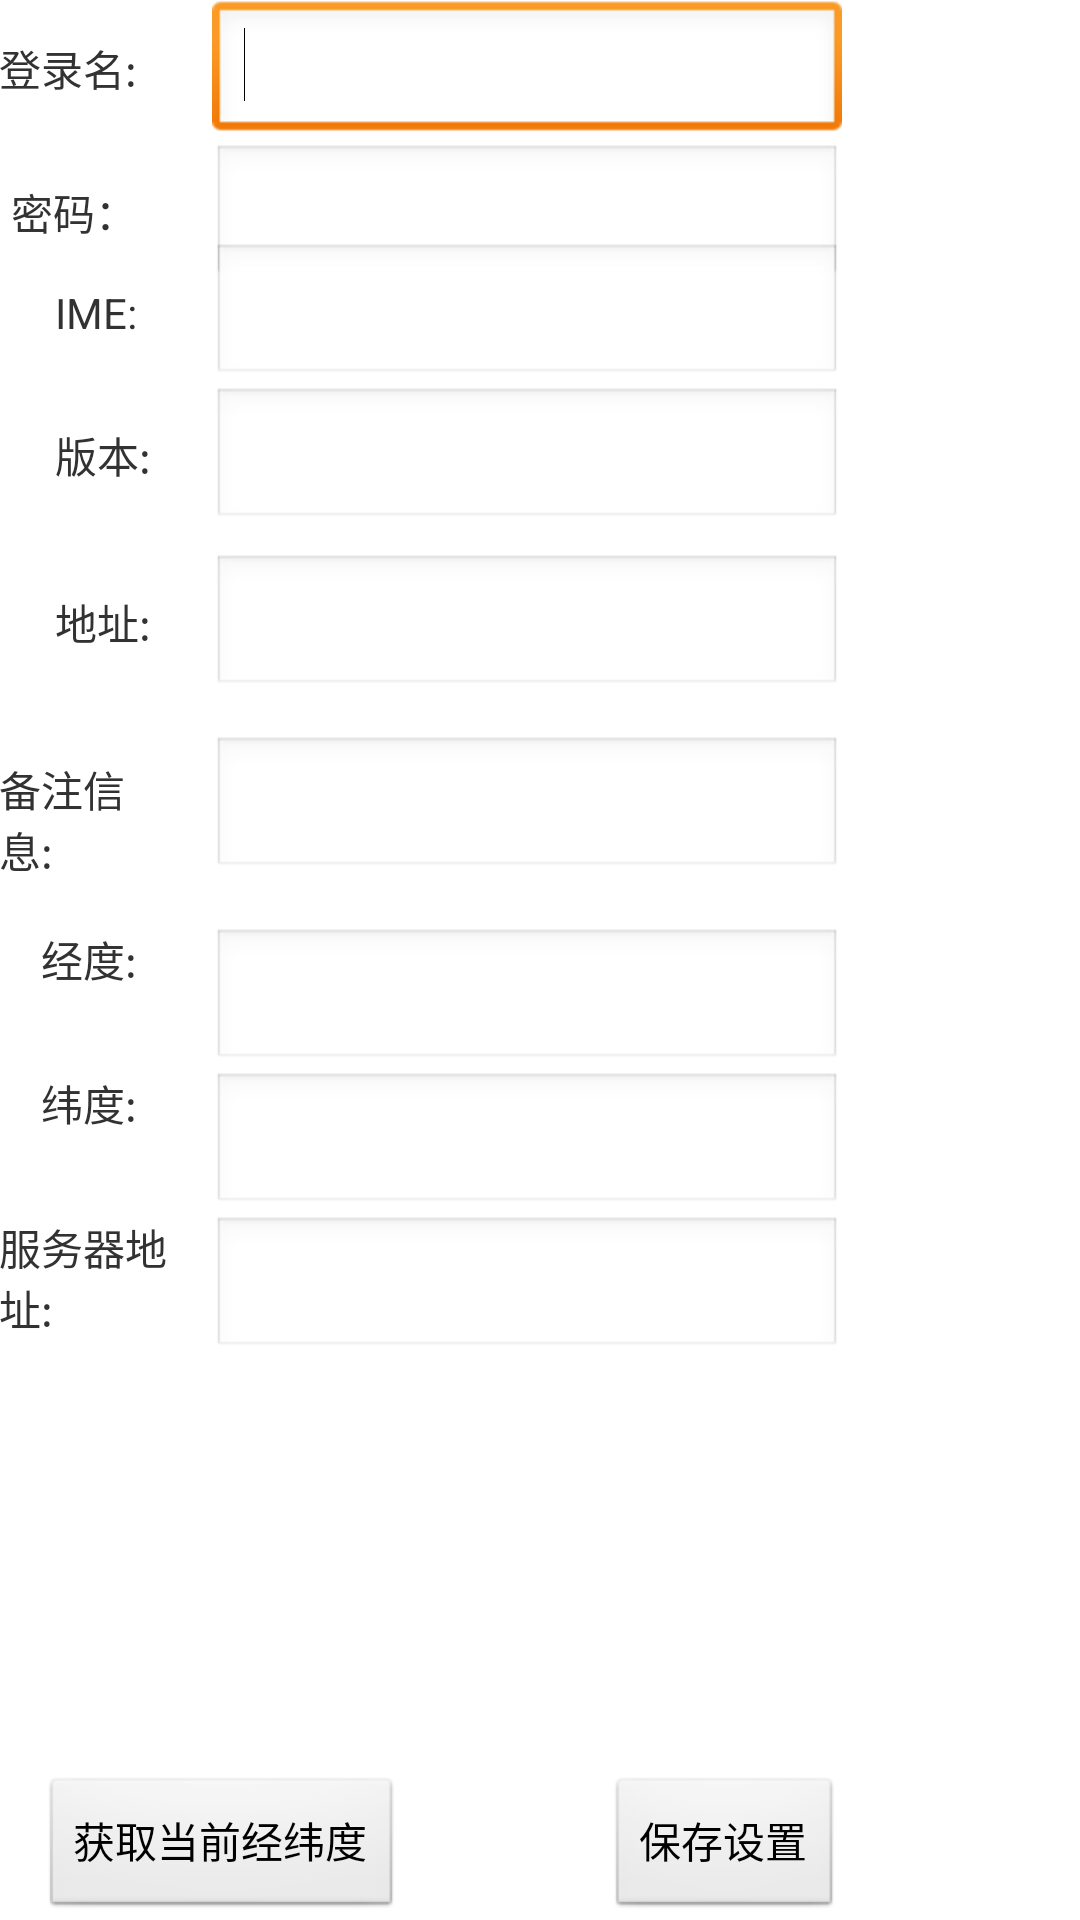

Reconstruct the res/layout file that produces this screen, plus the resources it refers to.
<!-- AndroidManifest.xml: application theme AppTheme -->
<!-- res/layout/tab_setting.xml -->
<RelativeLayout xmlns:android="http://schemas.android.com/apk/res/android"
    xmlns:tools="http://schemas.android.com/tools"
    android:layout_width="match_parent"
    android:layout_height="match_parent"
    android:paddingBottom="@dimen/activity_vertical_margin"
    android:paddingLeft="@dimen/activity_horizontal_margin"
    android:paddingRight="@dimen/activity_horizontal_margin"
    android:paddingTop="@dimen/activity_vertical_margin"
    tools:context=".MainActivity_old" >

    <EditText
        android:id="@+id/etUserName"
        android:layout_width="wrap_content"
        android:layout_height="wrap_content"
        android:layout_marginLeft="25dp"
        android:layout_toRightOf="@+id/textView2"
        android:ems="10" >

        <requestFocus />
    </EditText>

    <TextView
        android:id="@+id/textView2"
        android:layout_width="wrap_content"
        android:layout_height="wrap_content"
        android:layout_alignBaseline="@+id/etUserName"
        android:layout_alignBottom="@+id/etUserName"
        android:text="登录名:" />

    <EditText
        android:id="@+id/etPW"
        android:layout_width="wrap_content"
        android:layout_height="wrap_content"
        android:layout_alignLeft="@+id/etUserName"
        android:layout_below="@+id/etUserName"
        android:ems="10" />

    <TextView
        android:id="@+id/TextView01"
        android:layout_width="wrap_content"
        android:layout_height="wrap_content"
        android:layout_alignBaseline="@+id/etPW"
        android:layout_alignBottom="@+id/etPW"
        android:layout_toLeftOf="@+id/etUserName"
        android:text="密码：" />

    <EditText
        android:id="@+id/etAddress"
        android:layout_width="wrap_content"
        android:layout_height="wrap_content"
        android:layout_alignBaseline="@+id/textView3"
        android:layout_alignBottom="@+id/textView3"
        android:layout_alignLeft="@+id/etPW"
        android:ems="10" />

    <TextView
        android:id="@+id/textView4"
        android:layout_width="wrap_content"
        android:layout_height="wrap_content"
        android:layout_below="@+id/etAddress"
        android:layout_marginTop="20dp"
        android:layout_toLeftOf="@+id/etUserName"
        android:text="备注信息:" />

    <EditText
        android:id="@+id/etMemo"
        android:layout_width="wrap_content"
        android:layout_height="wrap_content"
        android:layout_alignBottom="@+id/textView4"
        android:layout_alignLeft="@+id/etAddress"
        android:ems="10" />

    <TextView
        android:id="@+id/textView5"
        android:layout_width="wrap_content"
        android:layout_height="wrap_content"
        android:layout_below="@+id/textView4"
        android:layout_marginTop="16dp"
        android:layout_toLeftOf="@+id/etUserName"
        android:text="经度:" />

    <EditText
        android:id="@+id/etX"
        android:layout_width="wrap_content"
        android:layout_height="wrap_content"
        android:layout_alignRight="@+id/etMemo"
        android:layout_alignTop="@+id/textView5"
        android:ems="10" />

    <TextView
        android:id="@+id/textView6"
        android:layout_width="wrap_content"
        android:layout_height="wrap_content"
        android:layout_below="@+id/etX"
        android:layout_toLeftOf="@+id/etUserName"
        android:text="纬度:" />

    <EditText
        android:id="@+id/etY"
        android:layout_width="wrap_content"
        android:layout_height="wrap_content"
        android:layout_alignLeft="@+id/etX"
        android:layout_alignTop="@+id/textView6"
        android:ems="10" />

    <EditText
        android:id="@+id/etIME"
        android:layout_width="wrap_content"
        android:layout_height="wrap_content"
        android:layout_alignLeft="@+id/etPW"
        android:layout_below="@+id/TextView01"
        android:ems="10" />

    <TextView
        android:id="@+id/textView7"
        android:layout_width="wrap_content"
        android:layout_height="wrap_content"
        android:layout_alignBaseline="@+id/etIME"
        android:layout_alignBottom="@+id/etIME"
        android:layout_alignRight="@+id/TextView01"
        android:text="IME:" />

    <EditText
        android:id="@+id/etVer"
        android:layout_width="wrap_content"
        android:layout_height="wrap_content"
        android:layout_alignLeft="@+id/etIME"
        android:layout_below="@+id/etIME"
        android:ems="10" />

    <TextView
        android:id="@+id/tab_login_status"
        android:layout_width="wrap_content"
        android:layout_height="wrap_content"
        android:layout_alignBaseline="@+id/etVer"
        android:layout_alignBottom="@+id/etVer"
        android:layout_alignLeft="@+id/textView7"
        android:text="版本:" />

    <TextView
        android:id="@+id/textView3"
        android:layout_width="wrap_content"
        android:layout_height="wrap_content"
        android:layout_alignLeft="@+id/tab_login_status"
        android:layout_below="@+id/etVer"
        android:layout_marginTop="20dp"
        android:text="地址:" />

    <Button
        android:id="@+id/tab_setting_btn_SavePro"
        android:layout_width="wrap_content"
        android:layout_height="wrap_content"
        android:layout_alignParentBottom="true"
        android:layout_alignRight="@+id/etY"
        android:text="保存设置" />

    <Button
        android:id="@+id/tab_setting_btn_GetPos"
        android:layout_width="wrap_content"
        android:layout_height="wrap_content"
        android:layout_alignBaseline="@+id/tab_setting_btn_SavePro"
        android:layout_alignBottom="@+id/tab_setting_btn_SavePro"
        android:layout_alignLeft="@+id/textView6"
        android:text="获取当前经纬度" />

    <TextView
        android:id="@+id/TextView02"
        android:layout_width="wrap_content"
        android:layout_height="wrap_content"
        android:layout_below="@+id/etY"
        android:layout_toLeftOf="@+id/etServer"
        android:text="服务器地址:" />

    <EditText
        android:id="@+id/etServer"
        android:layout_width="wrap_content"
        android:layout_height="wrap_content"
        android:layout_alignLeft="@+id/etY"
        android:layout_alignTop="@+id/TextView02"
        android:ems="10" />

</RelativeLayout>
<!-- resources referenced by this layout -->
<resources>
  <style name="AppTheme" parent="AppBaseTheme">
          
      </style>
  <style name="AppBaseTheme" parent="android:Theme.Light">
          
      </style>
</resources>
